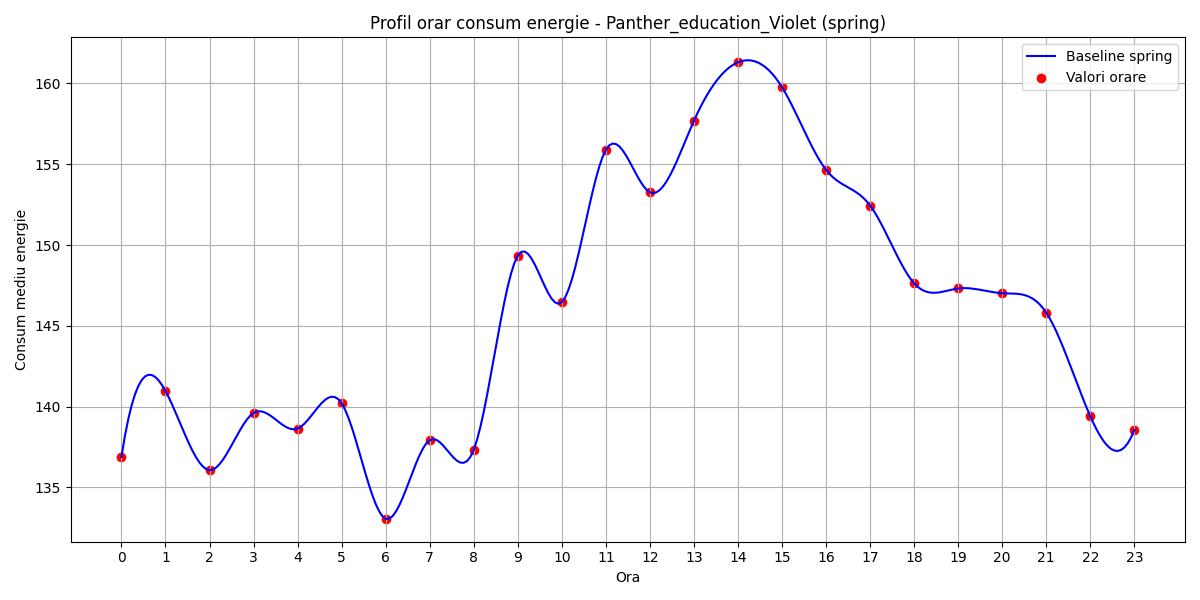

Data behind this chart, as committed beside it:
hour, B(t)
0, 136.9
1, 141
2, 136.1
3, 139.6
4, 138.6
5, 140.2
6, 133.1
7, 137.9
8, 137.3
9, 149.3
10, 146.5
11, 155.9
12, 153.3
13, 157.7
14, 161.3
15, 159.8
16, 154.7
17, 152.4
18, 147.6
19, 147.3
20, 147
21, 145.8
22, 139.4
23, 138.6
